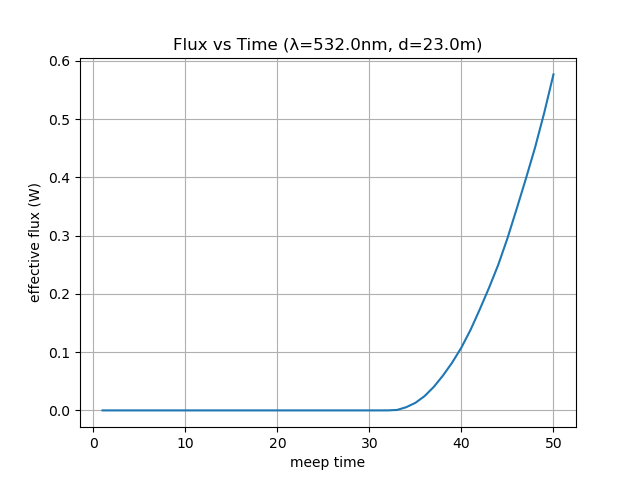

The table this chart was drawn from, first rows:
time, flux
1.0, 0.0
2.0, 0.0
3.0, 0.0
4.0, 0.0
5.0, 0.0
6.0, 0.0
7.0, 0.0
8.0, 0.0
9.0, 0.0
10.0, 0.0
11.0, 0.0
12.0, 0.0
13.0, 0.0
14.0, 0.0
15.0, 0.0
16.0, 0.0
17.0, 0.0
18.0, 2.2599662788008223e-277
19.0, 2.63264779768276e-237
20.0, 2.8370780926642982e-201
21.0, 7.967632642372433e-169
22.0, 1.2655167314708093e-139
23.0, 2.027791007242938e-113
24.0, 4.991322780213802e-90
25.0, 2.499311384485505e-69
26.0, 2.9330042577536254e-51
27.0, 7.883131603199636e-36
28.0, 3.7135164662210796e-23
29.0, 1.41377318720246e-13
30.0, 2.1733167742555937e-08
31.0, 2.482663915436411e-06
32.0, 4.226813507572312e-05
33.0, 0.0007699
34.0, 0.005498
35.0, 0.01301
36.0, 0.02462
37.0, 0.04044
38.0, 0.05997
39.0, 0.08224
40.0, 0.108
41.0, 0.1386
42.0, 0.1737
43.0, 0.2105
44.0, 0.25
45.0, 0.2955
46.0, 0.3459
47.0, 0.3976
48.0, 0.4512
49.0, 0.5111
50.0, 0.5768
